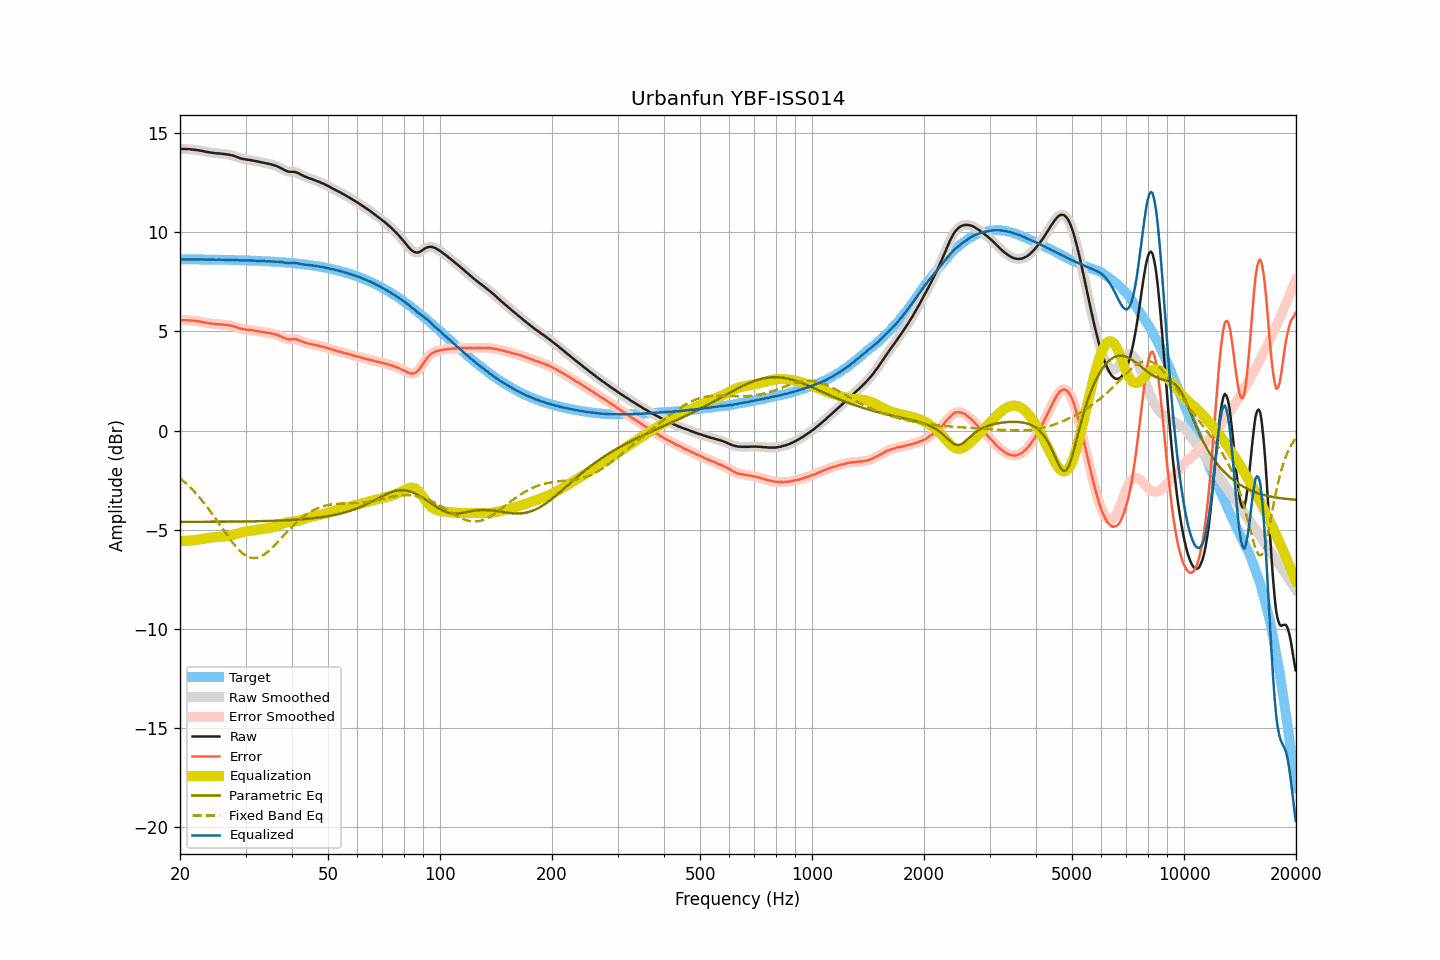

Source data for this figure (header and first rows):
frequency, raw, smoothed, error, error_smoothed, equalization, parametric_eq, fixed_band_eq, equalized_raw, equalized_smoothed, target
20.00, 14.20, 14.20, 5.57, 5.57, -5.56, -4.60, -2.40, 8.64, 8.63, 8.63
20.20, 14.19, 14.19, 5.56, 5.56, -5.56, -4.60, -2.47, 8.63, 8.63, 8.63
20.40, 14.19, 14.19, 5.56, 5.56, -5.56, -4.60, -2.54, 8.63, 8.63, 8.63
20.61, 14.19, 14.19, 5.56, 5.56, -5.56, -4.60, -2.61, 8.63, 8.63, 8.63
20.81, 14.19, 14.19, 5.56, 5.56, -5.56, -4.60, -2.68, 8.63, 8.63, 8.63
21.02, 14.18, 14.18, 5.55, 5.56, -5.55, -4.60, -2.76, 8.63, 8.63, 8.63
21.23, 14.18, 14.18, 5.55, 5.55, -5.55, -4.60, -2.84, 8.63, 8.63, 8.63
21.44, 14.17, 14.17, 5.54, 5.54, -5.54, -4.60, -2.92, 8.63, 8.63, 8.63
21.66, 14.16, 14.16, 5.53, 5.53, -5.54, -4.60, -3.01, 8.63, 8.63, 8.63
21.87, 14.15, 14.15, 5.52, 5.52, -5.53, -4.60, -3.09, 8.62, 8.62, 8.63
22.09, 14.14, 14.14, 5.52, 5.52, -5.52, -4.60, -3.18, 8.62, 8.62, 8.63
22.31, 14.13, 14.13, 5.51, 5.51, -5.51, -4.60, -3.27, 8.63, 8.63, 8.62
22.54, 14.12, 14.12, 5.50, 5.49, -5.49, -4.60, -3.37, 8.63, 8.63, 8.62
22.76, 14.10, 14.10, 5.48, 5.48, -5.48, -4.60, -3.46, 8.62, 8.63, 8.62
22.99, 14.09, 14.09, 5.47, 5.47, -5.46, -4.60, -3.56, 8.63, 8.62, 8.62
23.22, 14.07, 14.07, 5.45, 5.45, -5.45, -4.60, -3.66, 8.62, 8.62, 8.62
23.45, 14.05, 14.05, 5.43, 5.43, -5.44, -4.60, -3.77, 8.62, 8.62, 8.62
23.69, 14.04, 14.04, 5.42, 5.42, -5.42, -4.60, -3.87, 8.62, 8.62, 8.62
23.92, 14.02, 14.02, 5.40, 5.41, -5.41, -4.60, -3.98, 8.61, 8.62, 8.62
24.16, 14.01, 14.01, 5.39, 5.39, -5.40, -4.60, -4.09, 8.61, 8.61, 8.62
24.40, 14.00, 14.00, 5.39, 5.38, -5.39, -4.60, -4.20, 8.61, 8.61, 8.61
24.65, 13.99, 13.99, 5.38, 5.38, -5.38, -4.60, -4.31, 8.61, 8.61, 8.61
24.89, 13.98, 13.98, 5.37, 5.37, -5.37, -4.60, -4.43, 8.61, 8.61, 8.61
25.14, 13.97, 13.97, 5.36, 5.36, -5.36, -4.60, -4.54, 8.61, 8.61, 8.61
25.39, 13.97, 13.97, 5.36, 5.36, -5.36, -4.60, -4.66, 8.61, 8.61, 8.61
25.65, 13.96, 13.96, 5.35, 5.35, -5.35, -4.60, -4.77, 8.61, 8.61, 8.61
25.91, 13.95, 13.95, 5.34, 5.35, -5.34, -4.60, -4.89, 8.61, 8.61, 8.61
26.16, 13.94, 13.94, 5.34, 5.34, -5.34, -4.60, -5.01, 8.60, 8.60, 8.61
26.43, 13.93, 13.93, 5.33, 5.33, -5.33, -4.60, -5.12, 8.60, 8.60, 8.60
26.69, 13.92, 13.92, 5.32, 5.32, -5.32, -4.60, -5.24, 8.60, 8.60, 8.60
26.96, 13.91, 13.91, 5.31, 5.31, -5.31, -4.59, -5.35, 8.60, 8.60, 8.60
27.23, 13.89, 13.90, 5.29, 5.30, -5.29, -4.59, -5.46, 8.60, 8.60, 8.60
27.50, 13.88, 13.88, 5.28, 5.28, -5.28, -4.59, -5.57, 8.60, 8.60, 8.60
27.77, 13.86, 13.86, 5.27, 5.26, -5.26, -4.59, -5.67, 8.60, 8.60, 8.59
28.05, 13.83, 13.83, 5.24, 5.24, -5.23, -4.59, -5.78, 8.60, 8.60, 8.59
28.33, 13.80, 13.80, 5.21, 5.21, -5.21, -4.59, -5.87, 8.59, 8.59, 8.59
28.62, 13.77, 13.77, 5.18, 5.18, -5.18, -4.59, -5.96, 8.59, 8.59, 8.59
28.90, 13.74, 13.74, 5.15, 5.15, -5.16, -4.59, -6.04, 8.58, 8.58, 8.59
29.19, 13.71, 13.71, 5.13, 5.13, -5.14, -4.59, -6.12, 8.57, 8.58, 8.58
29.48, 13.69, 13.69, 5.11, 5.11, -5.12, -4.59, -6.19, 8.57, 8.57, 8.58
29.78, 13.68, 13.68, 5.10, 5.10, -5.10, -4.59, -6.26, 8.58, 8.57, 8.58
30.08, 13.66, 13.66, 5.09, 5.09, -5.09, -4.58, -6.31, 8.57, 8.58, 8.58
30.38, 13.65, 13.65, 5.08, 5.08, -5.08, -4.58, -6.35, 8.57, 8.58, 8.57
30.68, 13.64, 13.64, 5.07, 5.07, -5.07, -4.58, -6.38, 8.57, 8.57, 8.57
30.99, 13.63, 13.63, 5.06, 5.06, -5.06, -4.58, -6.41, 8.57, 8.57, 8.57
31.30, 13.61, 13.61, 5.05, 5.05, -5.05, -4.58, -6.42, 8.56, 8.57, 8.56
31.61, 13.60, 13.60, 5.04, 5.04, -5.04, -4.58, -6.43, 8.57, 8.56, 8.56
31.93, 13.58, 13.58, 5.02, 5.02, -5.02, -4.58, -6.43, 8.56, 8.56, 8.56
32.24, 13.56, 13.57, 5.01, 5.01, -5.01, -4.57, -6.41, 8.55, 8.55, 8.55
32.57, 13.55, 13.55, 5.00, 5.00, -5.00, -4.57, -6.39, 8.55, 8.55, 8.55
32.89, 13.53, 13.53, 4.98, 4.98, -4.98, -4.57, -6.36, 8.55, 8.55, 8.55
33.22, 13.51, 13.51, 4.97, 4.97, -4.97, -4.57, -6.32, 8.54, 8.54, 8.54
33.55, 13.50, 13.50, 4.96, 4.96, -4.96, -4.57, -6.27, 8.54, 8.54, 8.54
33.89, 13.48, 13.48, 4.95, 4.94, -4.95, -4.56, -6.21, 8.53, 8.53, 8.54
34.23, 13.46, 13.47, 4.93, 4.93, -4.93, -4.56, -6.15, 8.53, 8.53, 8.53
34.57, 13.45, 13.45, 4.92, 4.92, -4.92, -4.56, -6.09, 8.53, 8.53, 8.53
34.92, 13.43, 13.43, 4.91, 4.91, -4.91, -4.56, -6.01, 8.52, 8.52, 8.52
35.27, 13.41, 13.41, 4.89, 4.89, -4.89, -4.55, -5.94, 8.52, 8.52, 8.52
35.62, 13.38, 13.38, 4.87, 4.87, -4.87, -4.55, -5.86, 8.51, 8.51, 8.51
35.97, 13.36, 13.36, 4.85, 4.85, -4.85, -4.55, -5.77, 8.51, 8.51, 8.51
... 635 more rows
